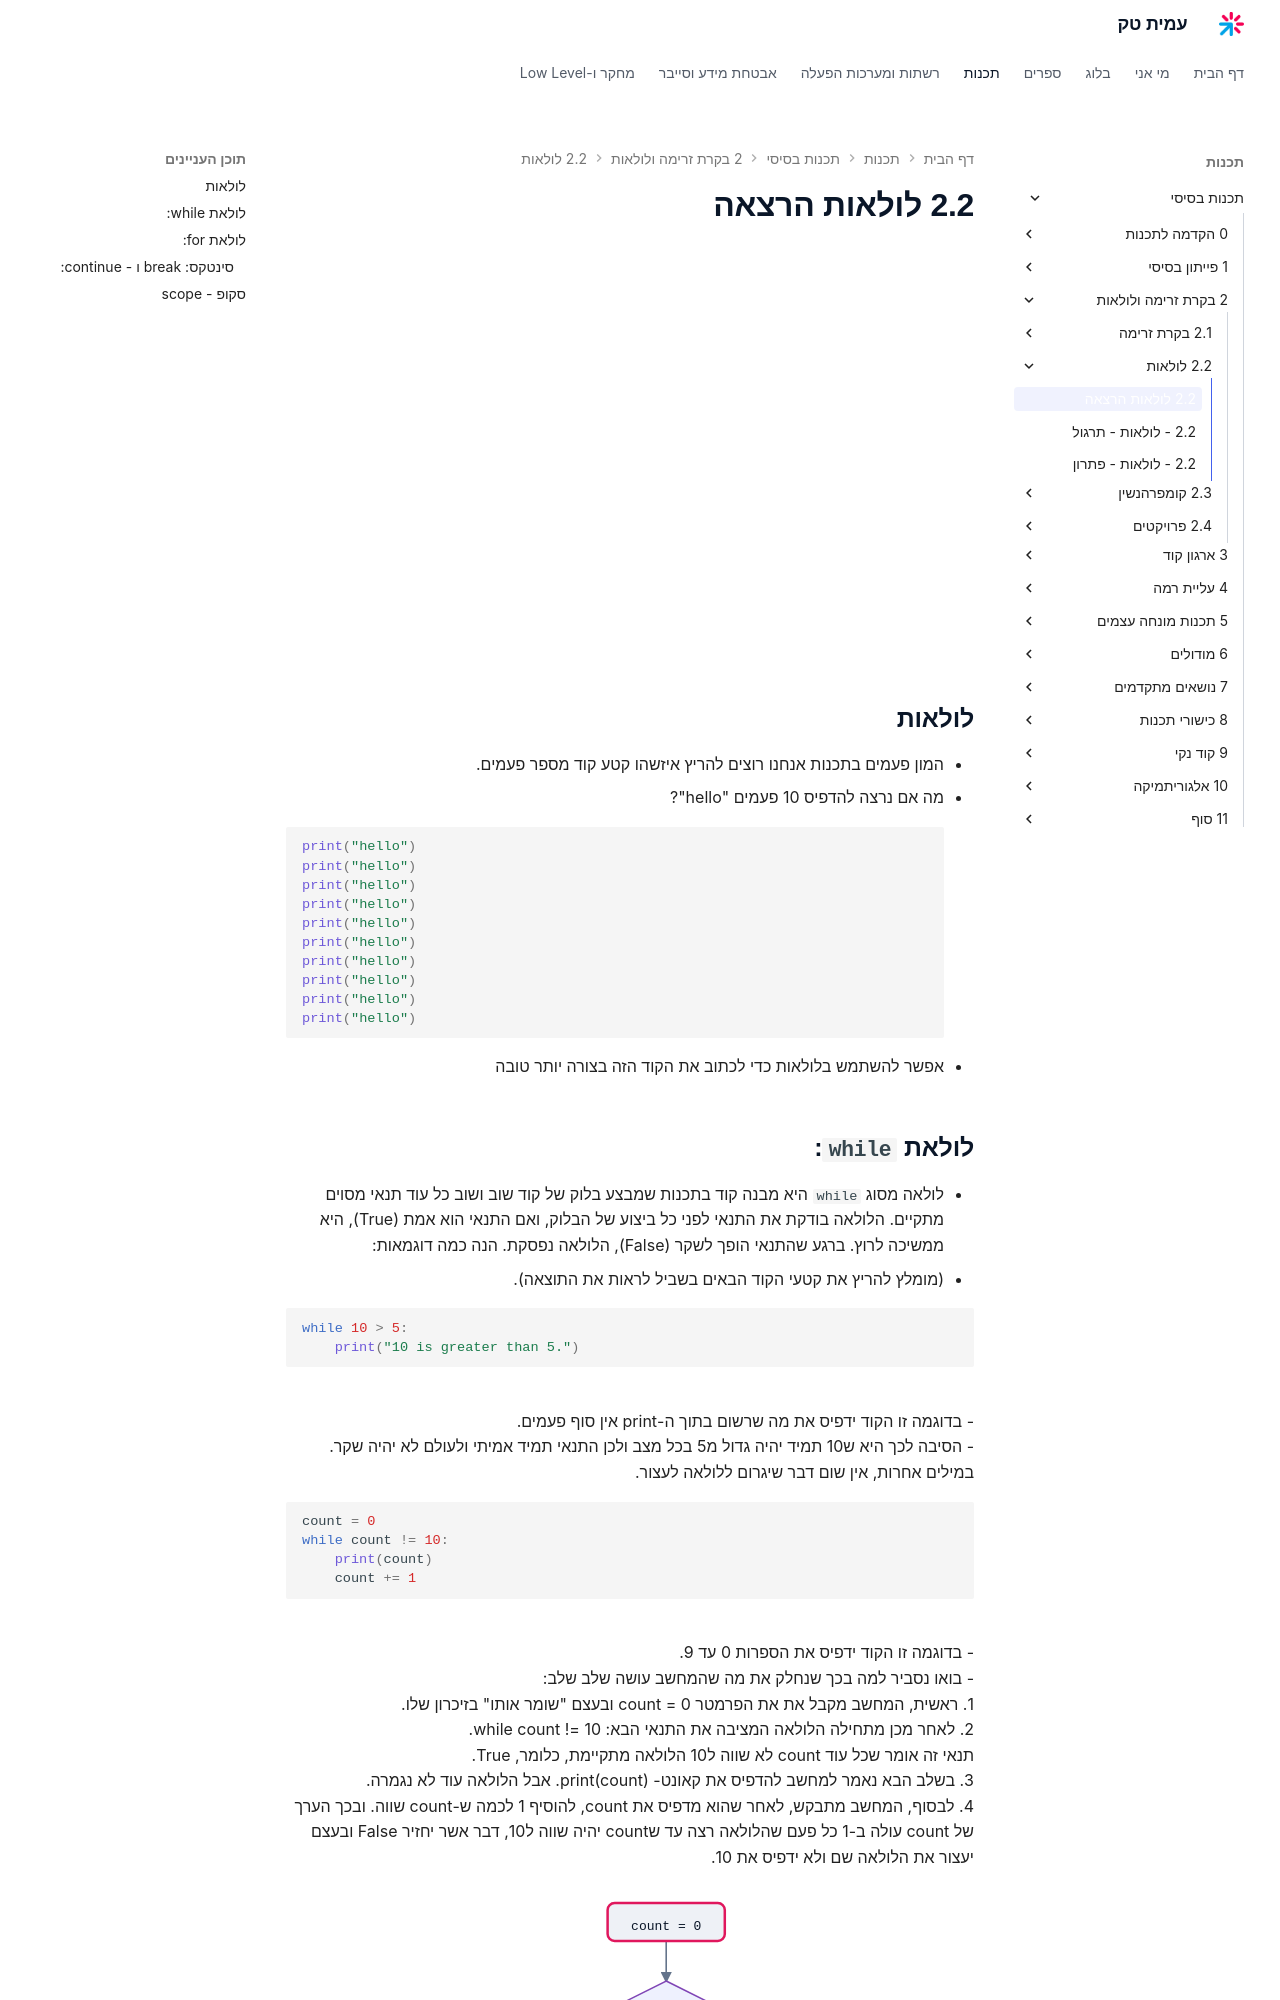

repository: AmitPinchasi/amittech · page: תכנות-בסיסי/2 - בקרת זרימה ולולאות/2.2 - לולאות/2.2 - לולאות - הרצאה/index.html · generator: mkdocs

## לולאות
- המון פעמים בתכנות אנחנו רוצים להריץ איזשהו קטע קוד מספר פעמים.
- מה אם נרצה להדפיס 10 פעמים "hello"?
```python
print("hello")
print("hello")
print("hello")
print("hello")
print("hello")
print("hello")
print("hello")
print("hello")
print("hello")
print("hello")
```
- אפשר להשתמש בלולאות כדי לכתוב את הקוד הזה בצורה יותר טובה
